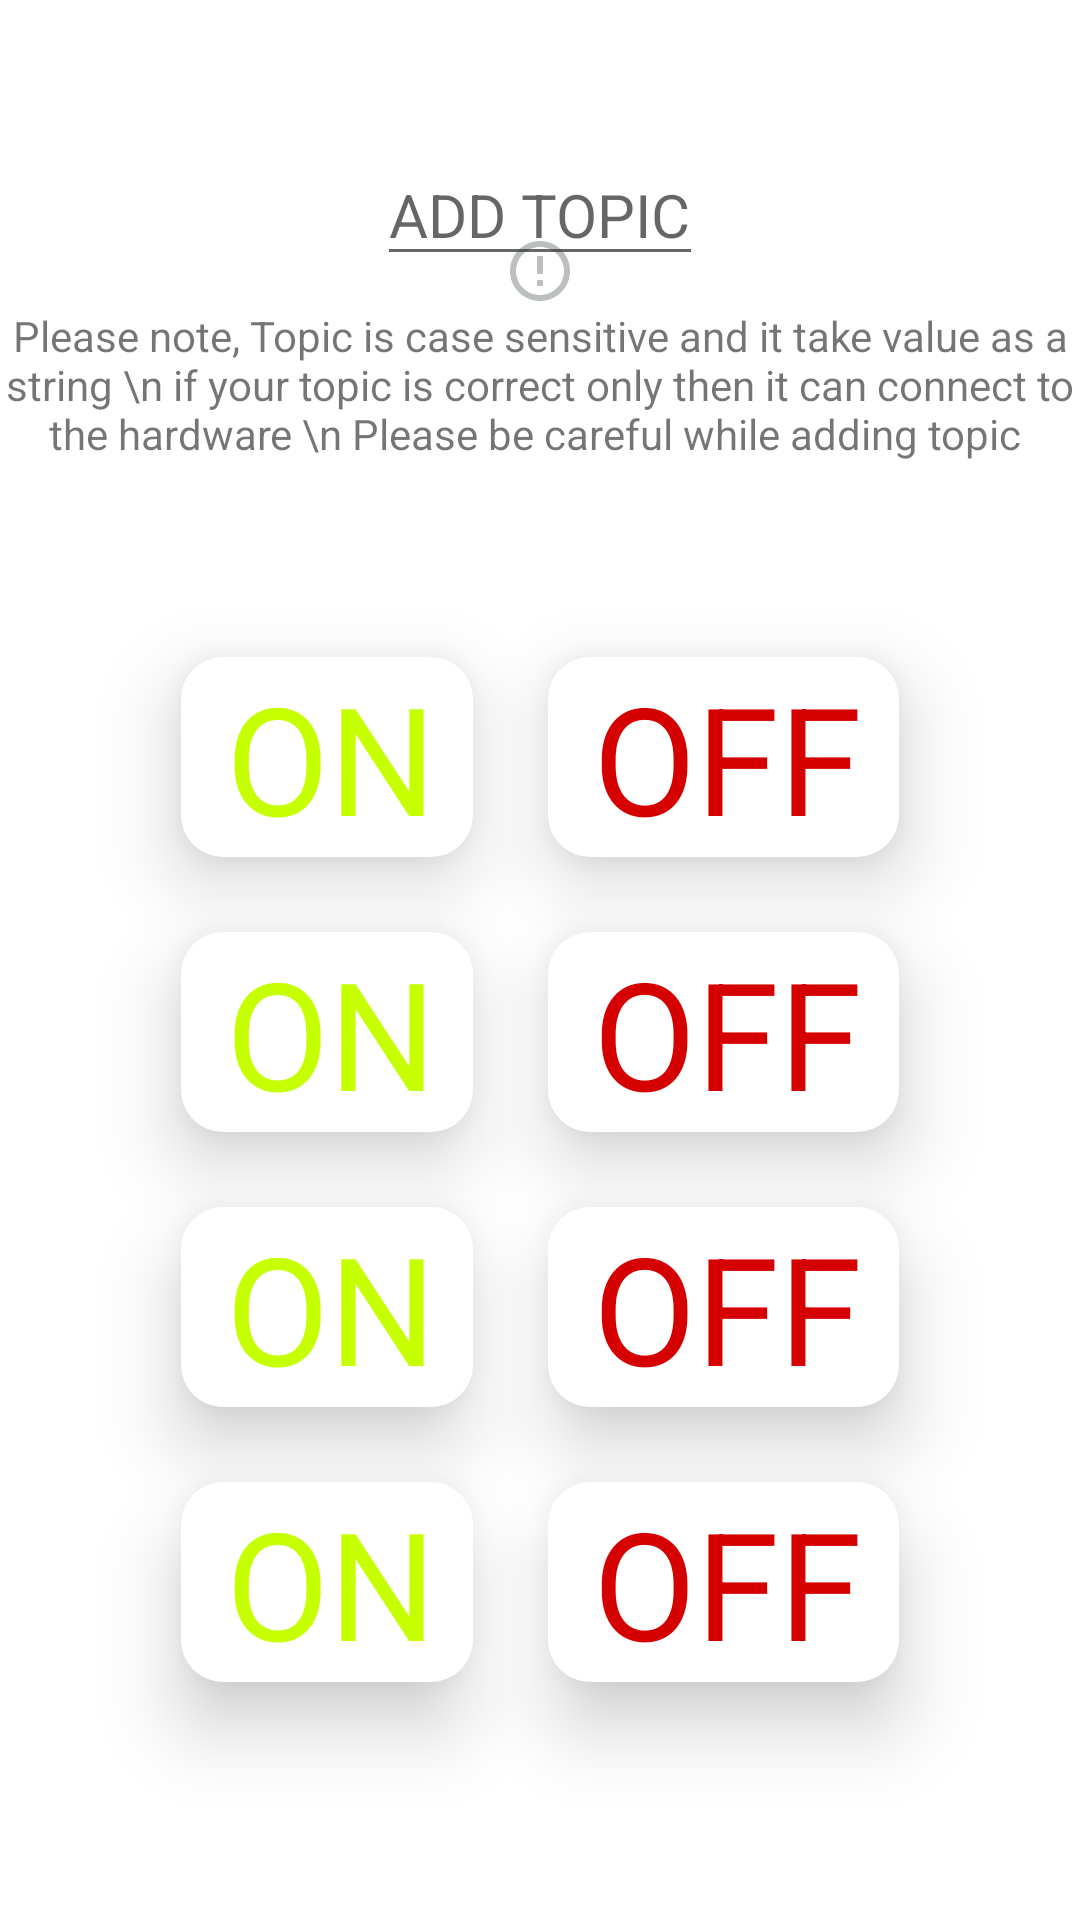

Reconstruct the res/layout file that produces this screen, plus the resources it refers to.
<!-- AndroidManifest.xml: application theme Theme.Emqx -->
<!-- res/layout/activity_board_five.xml -->
<?xml version="1.0" encoding="utf-8"?>
<androidx.constraintlayout.widget.ConstraintLayout xmlns:android="http://schemas.android.com/apk/res/android"
    xmlns:app="http://schemas.android.com/apk/res-auto"
    xmlns:tools="http://schemas.android.com/tools"
    android:layout_width="match_parent"
    android:layout_height="match_parent"
    tools:context=".Board_five">


    <EditText
        android:id="@+id/board_five_user_topic"
        android:layout_width="wrap_content"
        android:layout_height="wrap_content"
        android:hint="ADD TOPIC"
        android:textSize="20dp"
        app:layout_constraintBottom_toTopOf="@+id/relativelayout_boardfive"
        app:layout_constraintEnd_toEndOf="parent"
        app:layout_constraintStart_toStartOf="parent"
        app:layout_constraintTop_toTopOf="parent" />

    <TextView
        android:id="@+id/notefive"
        android:layout_width="wrap_content"
        android:layout_height="wrap_content"
        android:drawableTop="@drawable/erroroutline"
        android:text="Please note, Topic is case sensitive and it take value as a string \n if your topic is correct only then it can connect to the hardware \n Please be careful while adding topic "
        app:layout_constraintBottom_toTopOf="@+id/relativelayout_boardfive"
        app:layout_constraintEnd_toEndOf="parent"
        android:gravity="center"
        app:layout_constraintStart_toStartOf="parent"
        app:layout_constraintTop_toBottomOf="@+id/board_five_user_topic" />


    <RelativeLayout
        android:id="@+id/relativelayout_boardfive"
        android:layout_width="match_parent"
        android:layout_height="500dp"
        android:gravity="center"
        app:layout_constraintBottom_toBottomOf="parent"
        app:layout_constraintEnd_toEndOf="parent"
        app:layout_constraintHorizontal_bias="0.0"
        app:layout_constraintStart_toStartOf="parent">

        <TextView
            android:id="@+id/onone_boardfive"
            android:layout_width="wrap_content"
            android:layout_height="wrap_content"
            android:layout_marginBottom="25dp"
            android:background="@drawable/editext"
            android:elevation="15dp"
            android:gravity="center"
            android:paddingStart="15dp"
            android:text="ON "
            android:textColor="#C6FF00"
            android:textSize="50dp" />

        <TextView
            android:id="@+id/offone_boardfive"
            android:layout_width="wrap_content"
            android:layout_height="wrap_content"
            android:layout_marginLeft="25dp"
            android:layout_marginBottom="25dp"
            android:layout_toRightOf="@+id/onone_boardfive"
            android:background="@drawable/editext"
            android:elevation="15dp"
            android:gravity="center"
            android:paddingStart="15dp"
            android:text="OFF "
            android:textColor="#D50000"
            android:textSize="50dp" />

        <TextView
            android:id="@+id/ontwo_boardfive"
            android:layout_width="wrap_content"
            android:layout_height="wrap_content"
            android:layout_below="@+id/onone_boardfive"
            android:layout_marginBottom="25dp"
            android:background="@drawable/editext"
            android:elevation="15dp"
            android:gravity="center"
            android:paddingStart="15dp"
            android:text="ON "
            android:textColor="#C6FF00"
            android:textSize="50dp"

            />

        <TextView
            android:id="@+id/offtwo_boardfive"
            android:layout_width="wrap_content"
            android:layout_height="wrap_content"
            android:layout_below="@+id/offone_boardfive"
            android:layout_marginLeft="25dp"
            android:layout_marginBottom="25dp"
            android:layout_toRightOf="@+id/ontwo_boardfive"
            android:background="@drawable/editext"
            android:elevation="15dp"
            android:gravity="center"
            android:paddingStart="15dp"
            android:text="OFF "
            android:textColor="#D50000"
            android:textSize="50dp" />

        <TextView
            android:id="@+id/onthree_boardfive"
            android:layout_width="wrap_content"
            android:layout_height="wrap_content"
            android:layout_below="@+id/ontwo_boardfive"
            android:layout_marginBottom="25dp"
            android:background="@drawable/editext"
            android:elevation="15dp"
            android:gravity="center"
            android:paddingStart="15dp"
            android:text="ON "
            android:textColor="#C6FF00"
            android:textSize="50dp" />

        <TextView
            android:id="@+id/offthree_boardfive"
            android:layout_width="wrap_content"
            android:layout_height="wrap_content"
            android:layout_below="@+id/ontwo_boardfive"
            android:layout_marginLeft="25dp"
            android:layout_marginBottom="25dp"
            android:layout_toRightOf="@+id/onthree_boardfive"
            android:background="@drawable/editext"
            android:elevation="15dp"
            android:gravity="center"
            android:paddingStart="15dp"
            android:text="OFF "
            android:textColor="#D50000"
            android:textSize="50dp" />

        <TextView
            android:id="@+id/onfour_boardfive"
            android:layout_width="wrap_content"
            android:layout_height="wrap_content"
            android:layout_below="@+id/onthree_boardfive"
            android:background="@drawable/editext"
            android:elevation="15dp"
            android:gravity="center"
            android:paddingStart="15dp"
            android:text="ON "
            android:textColor="#C6FF00"
            android:textSize="50dp" />

        <TextView
            android:id="@+id/offfour_boardfive"
            android:layout_width="wrap_content"
            android:layout_height="wrap_content"
            android:layout_below="@+id/onthree_boardfive"
            android:layout_marginLeft="25dp"
            android:layout_toRightOf="@+id/onfour_boardfive"
            android:background="@drawable/editext"
            android:elevation="15dp"
            android:gravity="center"
            android:paddingStart="15dp"
            android:text="OFF "
            android:textColor="#D50000"
            android:textSize="50dp" />


    </RelativeLayout>

</androidx.constraintlayout.widget.ConstraintLayout>
<!-- resources referenced by this layout -->
<resources>
  <!-- drawable editext (drawable) -->
  <?xml version="1.0" encoding="utf-8"?>
  <shape android:shape="rectangle"
      xmlns:android="http://schemas.android.com/apk/res/android">
      <corners android:radius="14dp"/>
      <solid android:color="@color/white"/>
      <size android:height="50dp"/>
  
  
  </shape>
  <!-- drawable erroroutline (drawable) -->
  <vector android:alpha="0.33" android:height="24dp"
      android:tint="#2E403A" android:viewportHeight="24"
      android:viewportWidth="24" android:width="24dp" xmlns:android="http://schemas.android.com/apk/res/android">
      <path android:fillColor="@android:color/white" android:pathData="M11,15h2v2h-2zM11,7h2v6h-2zM11.99,2C6.47,2 2,6.48 2,12s4.47,10 9.99,10C17.52,22 22,17.52 22,12S17.52,2 11.99,2zM12,20c-4.42,0 -8,-3.58 -8,-8s3.58,-8 8,-8 8,3.58 8,8 -3.58,8 -8,8z"/>
  </vector>
  <style name="Theme.Emqx" parent="Theme.MaterialComponents.DayNight.DarkActionBar">
          
          <item name="colorPrimary">@color/purple_500</item>
          <item name="colorPrimaryVariant">@color/purple_700</item>
          <item name="colorOnPrimary">@color/white</item>
          
          <item name="colorSecondary">@color/teal_200</item>
          <item name="colorSecondaryVariant">@color/teal_700</item>
          <item name="colorOnSecondary">@color/black</item>
          
          <item name="android:statusBarColor" tools:targetApi="l">?attr/colorPrimaryVariant</item>
          
      </style>
  <color name="white">#FFFFFFFF</color>
  <color name="purple_500">#AA8E8E</color>
  <color name="purple_700">#FF3700B3</color>
  <color name="teal_200">#FF03DAC5</color>
  <color name="teal_700">#FF018786</color>
  <color name="black">#FF000000</color>
</resources>
